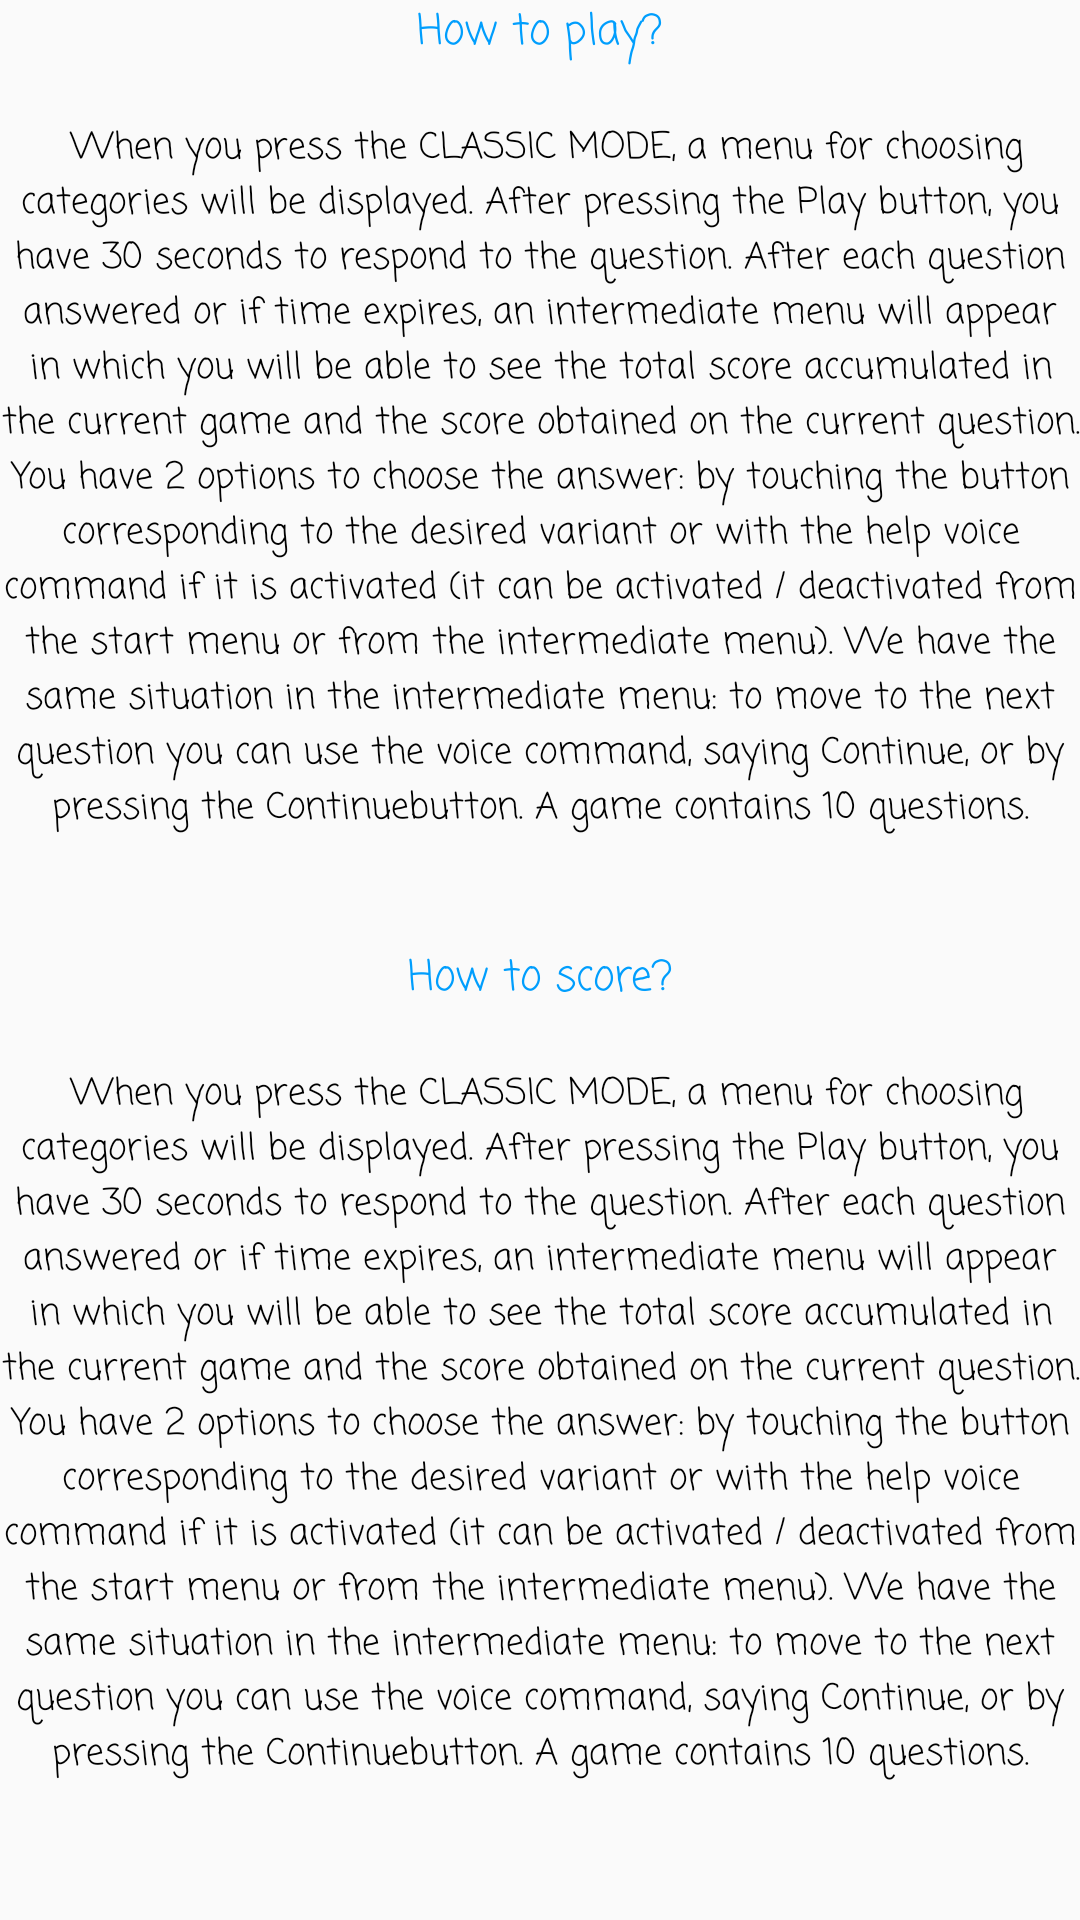

Here is an Android app screen rendered from its layout file. Give the layout XML and the strings, colors and styles it references.
<!-- AndroidManifest.xml: application theme HiddenTitleTheme -->
<!-- res/layout/fragment_help.xml -->
<?xml version="1.0" encoding="utf-8"?>
<LinearLayout xmlns:android="http://schemas.android.com/apk/res/android"
    android:layout_width="match_parent"
    android:layout_height="match_parent"
    android:orientation="vertical">

    <TextView
        android:id="@+id/howToPlayTextView"
        android:text="@string/howToPlayTextViewHelpEn"
        android:textAlignment="center"
        android:fontFamily="casual"
        android:textColor="#009EFD"
        android:layout_width="match_parent"
        android:layout_height="wrap_content"
        />

    <TextView
        android:id="@+id/howToPlayExplicationTextView"
        android:layout_width="match_parent"
        android:layout_height="wrap_content"
        android:fontFamily="casual"
        android:text="@string/helpTextHowToPlayEn"
        android:textAlignment="center"
        android:textSize="12sp"
        android:textColor="#000000"
        />
    <TextView
        android:id="@+id/howToScoreTextView"
        android:text="@string/howToScoreTextViewHelpEn"
        android:textAlignment="center"
        android:fontFamily="casual"
        android:textColor="#009EFD"
        android:layout_width="match_parent"
        android:layout_height="wrap_content"
        />
    <TextView
        android:id="@+id/howToScoreExplicationTextView"
        android:layout_width="match_parent"
        android:layout_height="wrap_content"
        android:fontFamily="casual"
        android:text="@string/helpTextHowToPlayEn"
        android:textAlignment="center"
        android:textSize="12sp"
        android:textColor="#000000"
        />

</LinearLayout>
<!-- resources referenced by this layout -->
<resources>
  <string name="helpTextHowToPlayEn">\n
      When you press the CLASSIC MODE, a menu for choosing categories will be displayed. After pressing the Play button, you have 30 seconds to respond
  to the question. After each question answered or if time expires, an intermediate menu will appear in which you will be able to see the total score accumulated in the current game and the score
  obtained on the current question.
  You have 2 options to choose the answer: by touching the button corresponding to the desired variant or with the help
  voice command if it is activated (it can be activated / deactivated from the start menu or from the intermediate menu).
  We have the same situation in the intermediate menu: to move to the next question you can use the voice command, saying "Continue", or by pressing the "Continue" button. A game contains 10 questions.\n\n
      </string>
  <string name="howToPlayTextViewHelpEn">How to play?</string>
  <string name="howToScoreTextViewHelpEn">How to score?</string>
  <style name="HiddenTitleTheme" parent="AppTheme">
          <item name="windowNoTitle">true</item>
          <item name="windowActionBar">false</item>
      </style>
  <style name="AppTheme" parent="Theme.MaterialComponents.Light.DarkActionBar.Bridge">
          
          <item name="colorPrimary">@color/colorPrimary</item>
          <item name="colorPrimaryDark">@color/colorPrimaryDark</item>
          <item name="colorAccent">@color/colorAccent</item>
      </style>
  <color name="colorPrimary">#6200EE</color>
  <color name="colorPrimaryDark">#3700B3</color>
  <color name="colorAccent">#03DAC5</color>
</resources>
